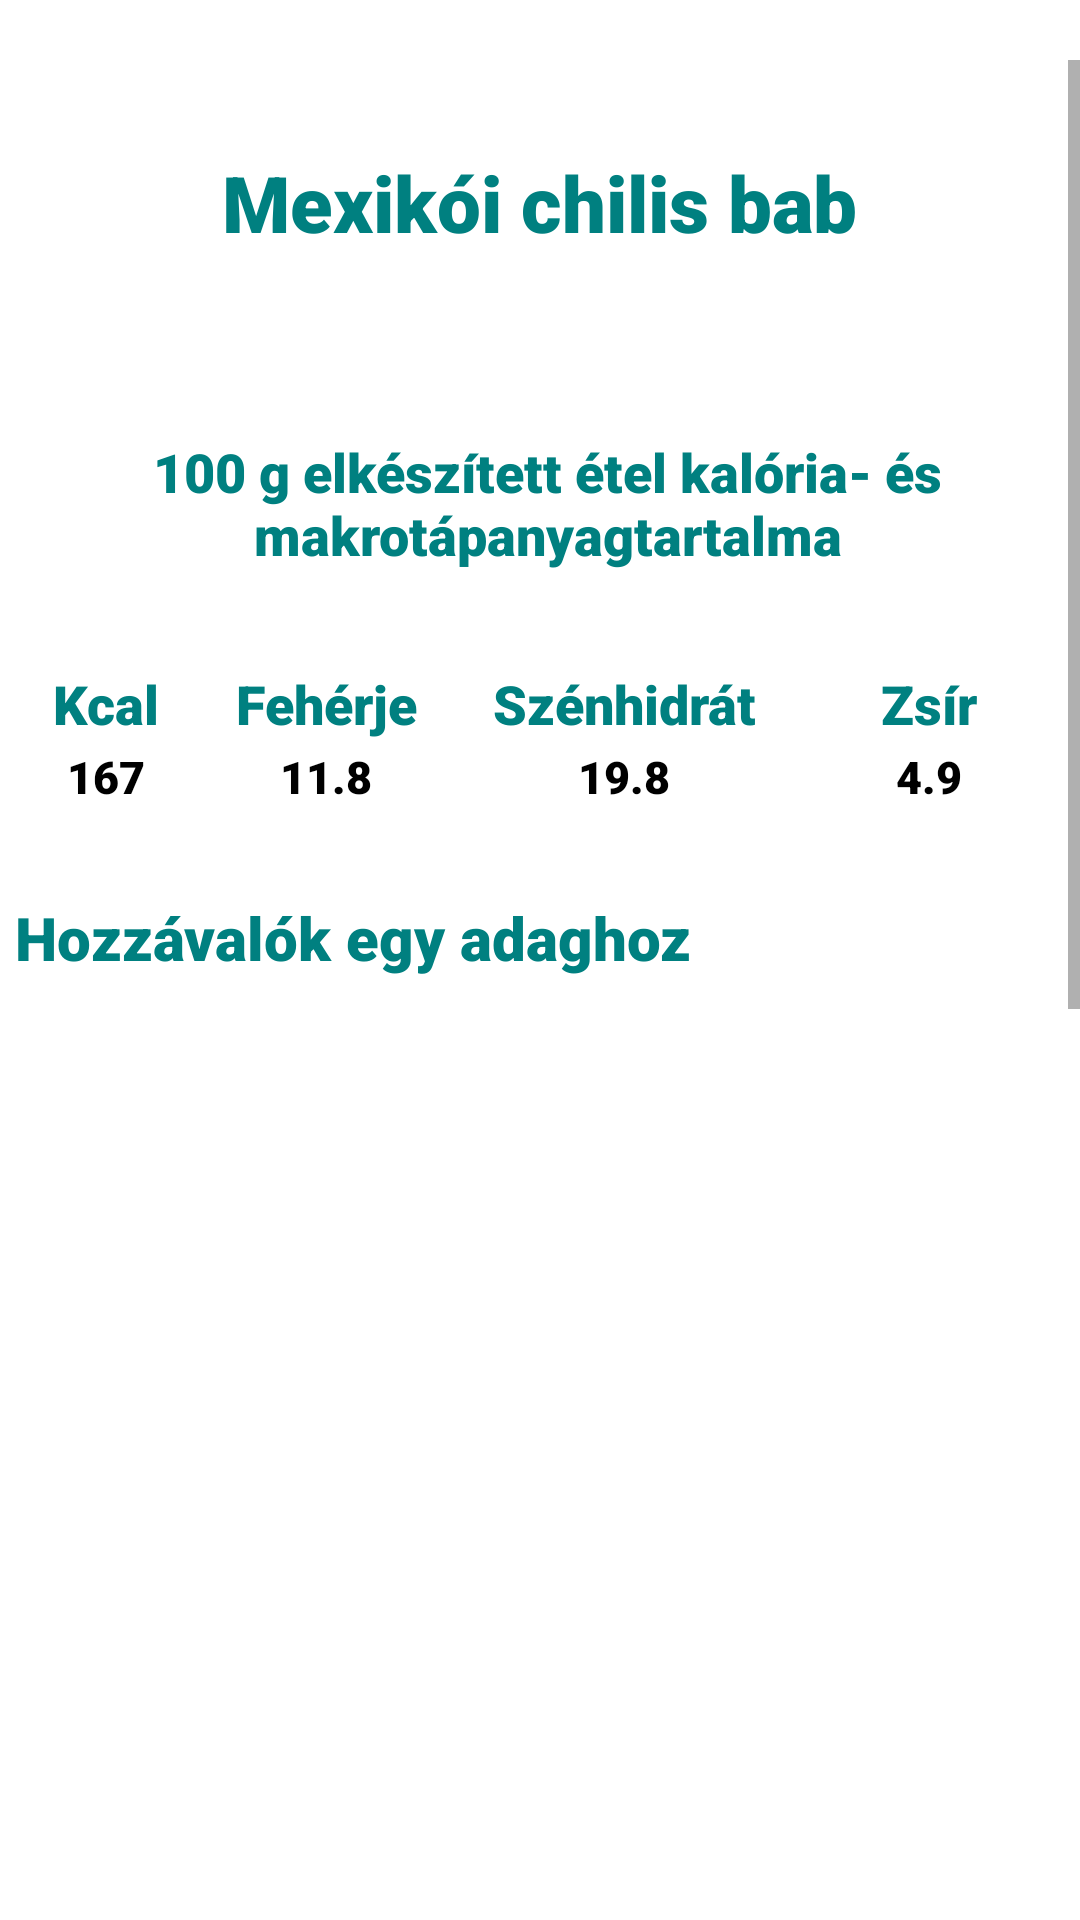

Produce the Android XML layout that renders to this screen, including the resource entries it uses.
<!-- AndroidManifest.xml: application theme Theme.Szakdoga -->
<!-- res/layout/recipe_window17.xml -->
<?xml version="1.0" encoding="utf-8"?>
<RelativeLayout xmlns:android="http://schemas.android.com/apk/res/android"
    android:layout_width="match_parent"
    android:layout_height="match_parent"
    android:orientation="vertical">


    <ScrollView
        android:id="@+id/scroll"
        android:layout_width="match_parent"
        android:layout_height="match_parent"
        android:layout_marginTop="20dp">

        <LinearLayout
            android:layout_width="match_parent"
            android:layout_height="wrap_content"
            android:orientation="vertical">

            <TextView
                android:id="@+id/food_name"
                android:layout_width="wrap_content"
                android:layout_height="wrap_content"
                android:layout_gravity="center_horizontal"
                android:layout_marginTop="30dp"
                android:layout_marginBottom="30dp"
                android:fontFamily="sans-serif-black"
                android:text="Mexikói chilis bab"
                android:textAlignment="center"
                android:textColor="#008080"
                android:textSize="26sp" />

            <TextView
                android:layout_width="wrap_content"
                android:layout_height="wrap_content"
                android:layout_marginStart="5dp"
                android:layout_marginTop="30dp"
                android:layout_marginBottom="30dp"
                android:fontFamily="sans-serif-black"
                android:text="@string/kesz_kaja"
                android:textAlignment="center"
                android:textColor="#008080"
                android:textSize="18sp" />

            <TableLayout
                android:layout_width="350dp"
                android:layout_height="wrap_content"
                android:layout_gravity="center">

                <TableRow>

                    <TextView
                        android:id="@+id/kcal"
                        android:layout_width="wrap_content"
                        android:layout_height="wrap_content"
                        android:layout_weight="1"
                        android:fontFamily="sans-serif-black"
                        android:padding="2dp"
                        android:text="@string/kcal"
                        android:textAlignment="center"
                        android:textColor="#008080"
                        android:textSize="18sp" />

                    <TextView
                        android:id="@+id/feherje"
                        android:layout_width="wrap_content"
                        android:layout_height="wrap_content"
                        android:layout_weight="1"
                        android:fontFamily="sans-serif-black"
                        android:padding="2dp"
                        android:text="@string/feherje"
                        android:textAlignment="center"
                        android:textColor="#008080"
                        android:textSize="18sp" />

                    <TextView
                        android:id="@+id/szenhidrat"
                        android:layout_width="wrap_content"
                        android:layout_height="wrap_content"
                        android:layout_weight="1"
                        android:fontFamily="sans-serif-black"
                        android:padding="2dp"
                        android:text="@string/szenhidrat"
                        android:textAlignment="center"
                        android:textColor="#008080"
                        android:textSize="18sp" />

                    <TextView
                        android:id="@+id/zsir"
                        android:layout_width="69dp"
                        android:layout_height="wrap_content"
                        android:layout_weight="1"
                        android:fontFamily="sans-serif-black"
                        android:padding="2dp"
                        android:text="@string/zsir"
                        android:textAlignment="center"
                        android:textColor="#008080"
                        android:textSize="18sp" />
                </TableRow>

                <TableRow>

                    <TextView
                        android:id="@+id/makro"
                        android:layout_width="wrap_content"
                        android:layout_height="wrap_content"
                        android:layout_weight="1"
                        android:fontFamily="sans-serif-black"
                        android:text="167"
                        android:textAlignment="center"
                        android:textColor="@color/black"
                        android:textSize="15sp" />

                    <TextView
                        android:id="@+id/makro_f"
                        android:layout_width="wrap_content"
                        android:layout_height="wrap_content"
                        android:layout_weight="1"
                        android:fontFamily="sans-serif-black"
                        android:text="11.8"
                        android:textAlignment="center"
                        android:textColor="@color/black"
                        android:textSize="15sp" />

                    <TextView
                        android:id="@+id/makro_sz"
                        android:layout_width="wrap_content"
                        android:layout_height="wrap_content"
                        android:layout_weight="1"
                        android:fontFamily="sans-serif-black"
                        android:text="19.8"
                        android:textAlignment="center"
                        android:textColor="@color/black"
                        android:textSize="15sp" />

                    <TextView
                        android:id="@+id/makro_zs"
                        android:layout_width="wrap_content"
                        android:layout_height="wrap_content"
                        android:layout_weight="1"
                        android:fontFamily="sans-serif-black"
                        android:text="4.9"
                        android:textAlignment="center"
                        android:textColor="@color/black"
                        android:textSize="15sp" />
                </TableRow>

            </TableLayout>


            <LinearLayout
                android:layout_width="match_parent"
                android:layout_height="700dp"
                android:clickable="false"
                android:orientation="vertical">

                <TextView
                    android:id="@+id/ingredients"
                    android:layout_width="wrap_content"
                    android:layout_height="wrap_content"
                    android:layout_marginStart="5dp"
                    android:layout_marginTop="30dp"
                    android:fontFamily="sans-serif-black"
                    android:text="@string/hozzavalok"
                    android:textColor="#008080"
                    android:textSize="20sp" />



                <ListView
                    android:id="@+id/ingredients_list"
                    android:layout_width="match_parent"
                    android:layout_height="wrap_content"
                    android:clickable="false"

                    >

                </ListView>

            </LinearLayout>


            <TextView
                android:id="@+id/preparation"
                android:layout_width="wrap_content"
                android:layout_height="wrap_content"
                android:layout_marginStart="5dp"
                android:layout_marginTop="30dp"
                android:fontFamily="sans-serif-black"
                android:text="@string/elkeszites"
                android:textColor="#008080"
                android:textSize="20sp" />

            <TextView
                android:id="@+id/preparation_text"
                android:layout_width="match_parent"
                android:layout_height="wrap_content"
                android:layout_marginStart="5dp"
                android:layout_marginTop="30dp"
                android:fontFamily="sans-serif-black"
                android:text="@string/mexicoi_chilis"
                android:textColor="@color/black"
                android:textSize="15sp" />

        </LinearLayout>
    </ScrollView>
</RelativeLayout>
<!-- resources referenced by this layout -->
<resources>
  <string name="elkeszites">Elkészítés</string>
  <string name="feherje">Fehérje</string>
  <string name="hozzavalok">Hozzávalók egy adaghoz</string>
  <string name="kcal">Kcal</string>
  <string name="kesz_kaja">100 g elkészített étel kalória- és makrotápanyagtartalma</string>
  <string name="mexicoi_chilis">A felforrósított olajon üvegesre pirítjuk a finomra vágott vöröshagymát és fokhagymát. Hozzáadjuk a darált húst, fűszerezzük, és folyamatosan kevergetve,nagy lángon kb. 10 percig pirítjuk. Közben beleöntjük a paradicsompüréket, ha szükséges, egy pici vizet is öntsünk hozzá. Beletesszük a kis kockára vágott piros- és zöldpaprikát, a szétmorzsolt chilipaprikát. Ha felforrt, öntsünk hozzá még kb. 1 dl vizet, majd keverjük el az alapport, a babot és a kukoricát.</string>
  <string name="szenhidrat">Szénhidrát</string>
  <string name="zsir">Zsír</string>
  <style name="Theme.Szakdoga" parent="Theme.MaterialComponents.DayNight.DarkActionBar">
          
          <item name="colorPrimary">#008080</item>
          <item name="colorPrimaryVariant">@color/purple_700</item>
          <item name="colorOnPrimary">@color/white</item>
          
          <item name="colorSecondary">@color/teal_200</item>
          <item name="colorSecondaryVariant">@color/teal_700</item>
          <item name="colorOnSecondary">@color/black</item>
          
          <item name="android:statusBarColor" tools:targetApi="l">?attr/colorPrimaryVariant</item>
          
      </style>
  <!-- not gathered from this repository: default colours our renderer supplied (Android Studio template values) -->
  <color name="purple_700">#FF3700B3</color>
  <color name="teal_200">#FF03DAC5</color>
  <color name="teal_700">#FF018786</color>
  <color name="black">#FF000000</color>
  <color name="white">#FFFFFFFF</color>
</resources>
